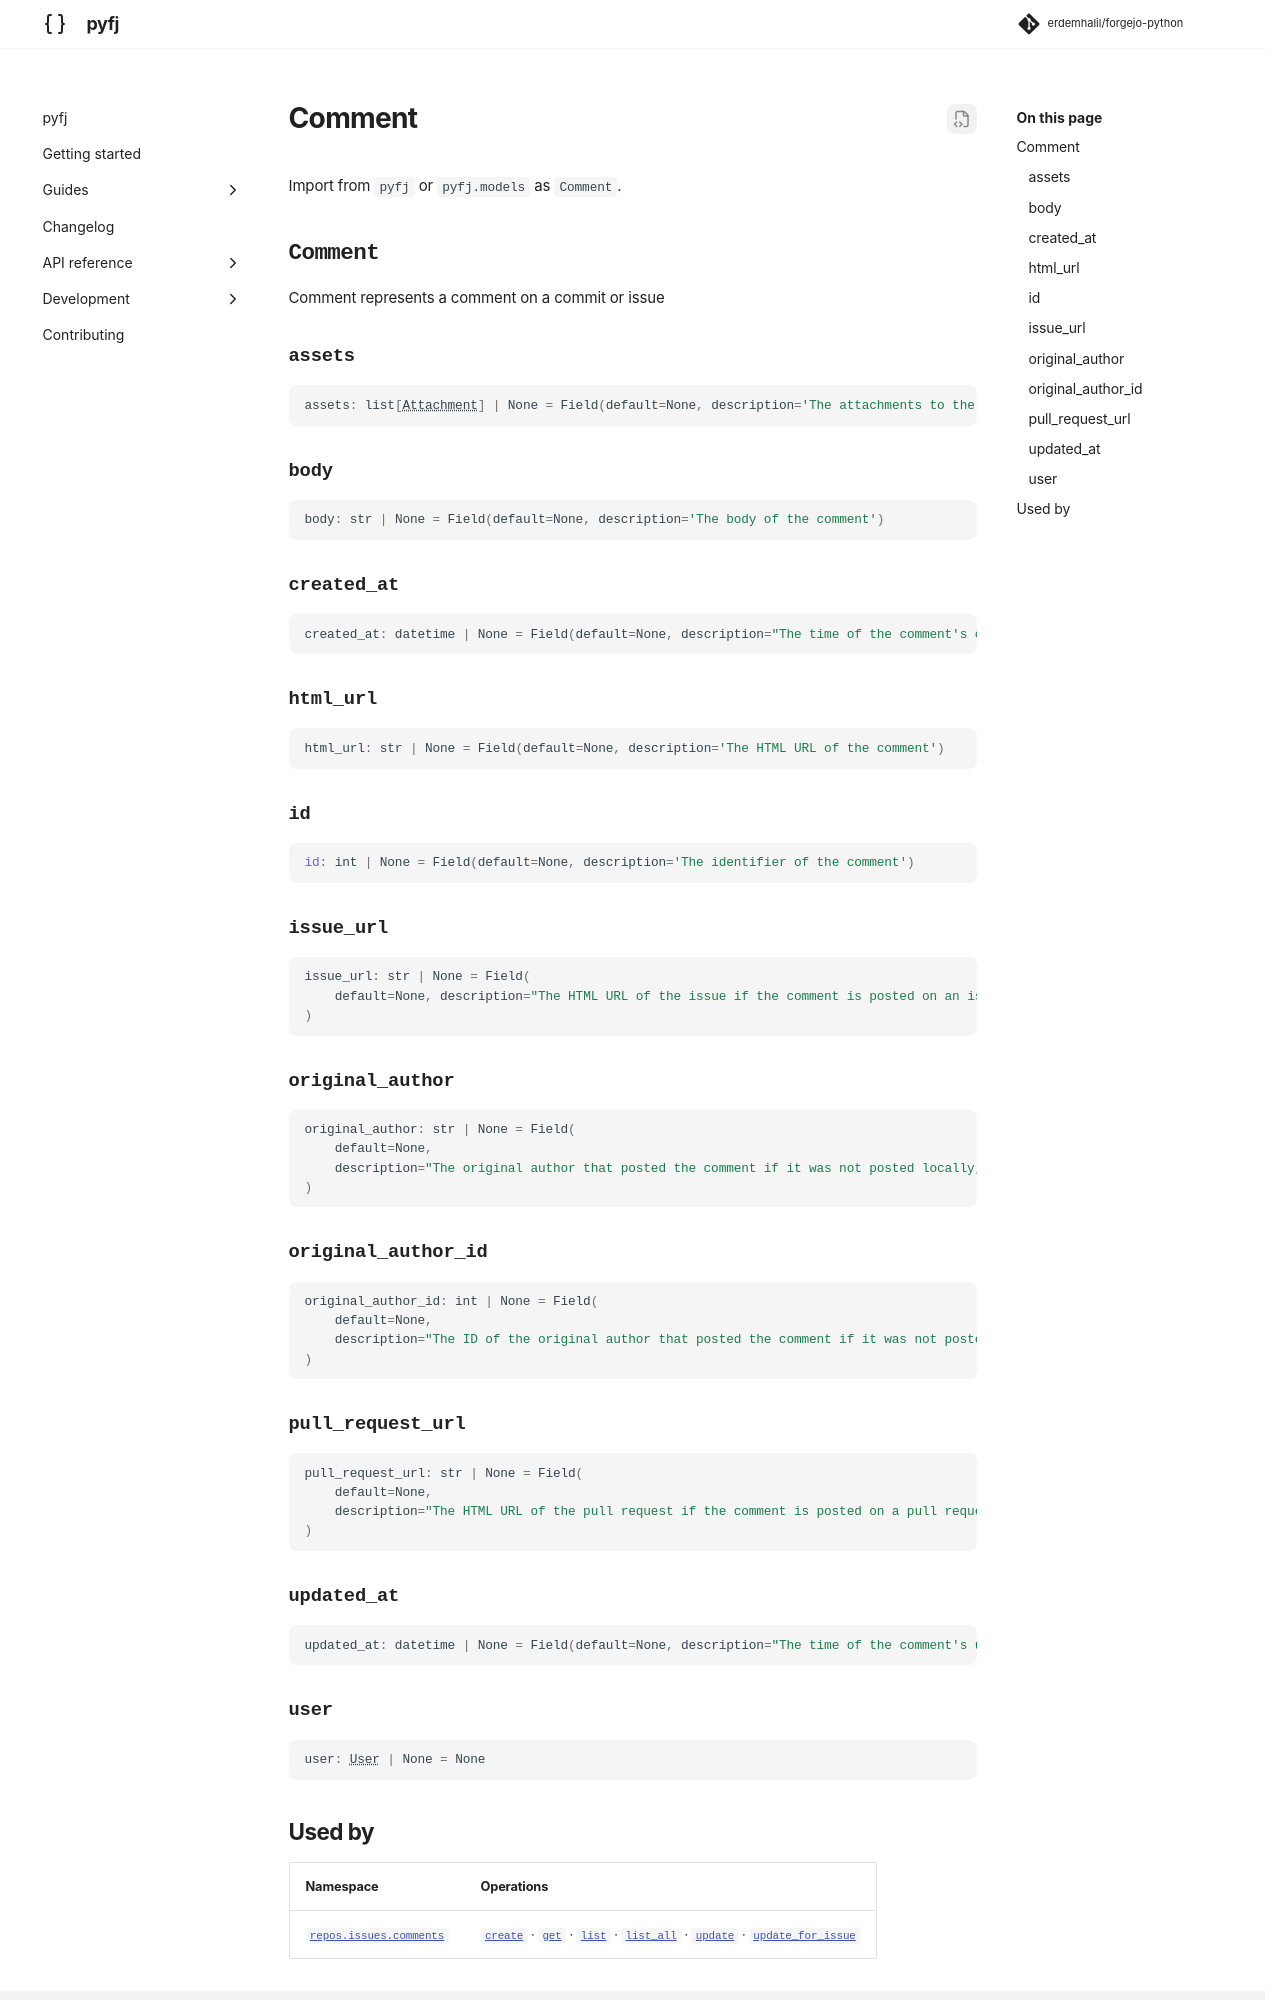

repository: erdemhalil/forgejo-python · page: 0.1/reference/models/comment/index.html · generator: mkdocs

---
title: "Comment"
description: "Comment represents a comment on a commit or issue"
---

# Comment

Import from `pyfj` or `pyfj.models` as `Comment`.

::: pyfj._generated.models.comment.Comment

## Used by
